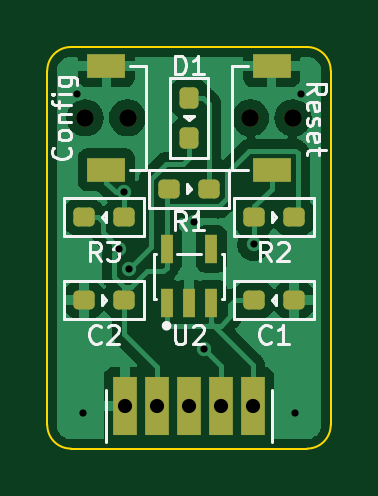
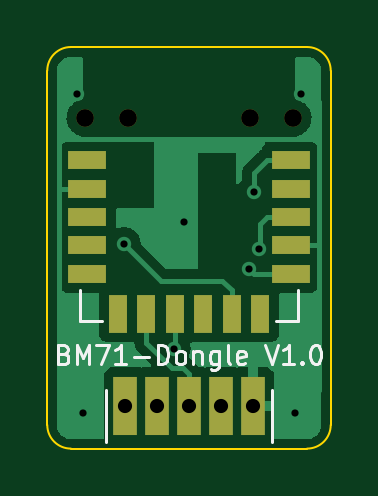
Circuit board: 10 layer files. Board 12.0 x 17.0 mm.
- bottom_copper: BM71-Dongle-B_Cu.gbl (30525 bytes)
- bottom_mask: BM71-Dongle-B_Mask.gbs (1177 bytes)
- paste: BM71-Dongle-B_Paste.gbp (919 bytes)
- bottom_silk: BM71-Dongle-B_Silkscreen.gbo (3933 bytes)
- outline: BM71-Dongle-Edge_Cuts.gm1 (968 bytes)
- top_copper: BM71-Dongle-F_Cu.gtl (43059 bytes)
- top_mask: BM71-Dongle-F_Mask.gts (2150 bytes)
- paste: BM71-Dongle-F_Paste.gtp (1892 bytes)
- top_silk: BM71-Dongle-F_Silkscreen.gto (9659 bytes)
- drill: BM71-Dongle.drl (635 bytes)

=== bottom_copper: BM71-Dongle-B_Cu.gbl (30525 bytes, source omitted) ===
=== bottom_mask: BM71-Dongle-B_Mask.gbs ===
G04 #@! TF.GenerationSoftware,KiCad,Pcbnew,(6.0.7-1)-1*
G04 #@! TF.CreationDate,2022-11-13T18:35:54+09:00*
G04 #@! TF.ProjectId,BM71-Dongle,424d3731-2d44-46f6-9e67-6c652e6b6963,V1.0*
G04 #@! TF.SameCoordinates,Original*
G04 #@! TF.FileFunction,Soldermask,Bot*
G04 #@! TF.FilePolarity,Negative*
%FSLAX46Y46*%
G04 Gerber Fmt 4.6, Leading zero omitted, Abs format (unit mm)*
G04 Created by KiCad (PCBNEW (6.0.7-1)-1) date 2022-11-13 18:35:54*
%MOMM*%
%LPD*%
G01*
G04 APERTURE LIST*
%ADD10C,0.750000*%
%ADD11R,1.000000X2.500000*%
%ADD12R,1.600000X0.800000*%
%ADD13R,0.800000X1.600000*%
G04 APERTURE END LIST*
D10*
X-4400000Y14000000D03*
X-2600000Y14000000D03*
D11*
X2700000Y1800000D03*
X1350000Y1800000D03*
X0Y1800000D03*
X-1350000Y1800000D03*
X-2700000Y1800000D03*
D10*
X2600000Y14000000D03*
X4400000Y14000000D03*
D12*
X4300000Y12200000D03*
X4300000Y11000000D03*
X4300000Y9800000D03*
X4300000Y8600000D03*
X4300000Y7400000D03*
D13*
X3000000Y5700000D03*
X1800000Y5700000D03*
X600000Y5700000D03*
X-600000Y5700000D03*
X-1800000Y5700000D03*
X-3000000Y5700000D03*
D12*
X-4300000Y7400000D03*
X-4300000Y8600000D03*
X-4300000Y9800000D03*
X-4300000Y11000000D03*
X-4300000Y12200000D03*
M02*

=== paste: BM71-Dongle-B_Paste.gbp ===
G04 #@! TF.GenerationSoftware,KiCad,Pcbnew,(6.0.7-1)-1*
G04 #@! TF.CreationDate,2022-11-13T18:35:53+09:00*
G04 #@! TF.ProjectId,BM71-Dongle,424d3731-2d44-46f6-9e67-6c652e6b6963,V1.0*
G04 #@! TF.SameCoordinates,Original*
G04 #@! TF.FileFunction,Paste,Bot*
G04 #@! TF.FilePolarity,Positive*
%FSLAX46Y46*%
G04 Gerber Fmt 4.6, Leading zero omitted, Abs format (unit mm)*
G04 Created by KiCad (PCBNEW (6.0.7-1)-1) date 2022-11-13 18:35:53*
%MOMM*%
%LPD*%
G01*
G04 APERTURE LIST*
%ADD10R,1.600000X0.800000*%
%ADD11R,0.800000X1.600000*%
G04 APERTURE END LIST*
D10*
X4300000Y12200000D03*
X4300000Y11000000D03*
X4300000Y9800000D03*
X4300000Y8600000D03*
X4300000Y7400000D03*
D11*
X3000000Y5700000D03*
X1800000Y5700000D03*
X600000Y5700000D03*
X-600000Y5700000D03*
X-1800000Y5700000D03*
X-3000000Y5700000D03*
D10*
X-4300000Y7400000D03*
X-4300000Y8600000D03*
X-4300000Y9800000D03*
X-4300000Y11000000D03*
X-4300000Y12200000D03*
M02*

=== bottom_silk: BM71-Dongle-B_Silkscreen.gbo ===
G04 #@! TF.GenerationSoftware,KiCad,Pcbnew,(6.0.7-1)-1*
G04 #@! TF.CreationDate,2022-11-13T18:35:53+09:00*
G04 #@! TF.ProjectId,BM71-Dongle,424d3731-2d44-46f6-9e67-6c652e6b6963,V1.0*
G04 #@! TF.SameCoordinates,Original*
G04 #@! TF.FileFunction,Legend,Bot*
G04 #@! TF.FilePolarity,Positive*
%FSLAX46Y46*%
G04 Gerber Fmt 4.6, Leading zero omitted, Abs format (unit mm)*
G04 Created by KiCad (PCBNEW (6.0.7-1)-1) date 2022-11-13 18:35:53*
%MOMM*%
%LPD*%
G01*
G04 APERTURE LIST*
%ADD10C,0.120000*%
G04 APERTURE END LIST*
D10*
X5295238Y4007142D02*
X5180952Y3969047D01*
X5142857Y3930952D01*
X5104761Y3854761D01*
X5104761Y3740476D01*
X5142857Y3664285D01*
X5180952Y3626190D01*
X5257142Y3588095D01*
X5561904Y3588095D01*
X5561904Y4388095D01*
X5295238Y4388095D01*
X5219047Y4350000D01*
X5180952Y4311904D01*
X5142857Y4235714D01*
X5142857Y4159523D01*
X5180952Y4083333D01*
X5219047Y4045238D01*
X5295238Y4007142D01*
X5561904Y4007142D01*
X4761904Y3588095D02*
X4761904Y4388095D01*
X4495238Y3816666D01*
X4228571Y4388095D01*
X4228571Y3588095D01*
X3923809Y4388095D02*
X3390476Y4388095D01*
X3733333Y3588095D01*
X2666666Y3588095D02*
X3123809Y3588095D01*
X2895238Y3588095D02*
X2895238Y4388095D01*
X2971428Y4273809D01*
X3047619Y4197619D01*
X3123809Y4159523D01*
X2323809Y3892857D02*
X1714285Y3892857D01*
X1333333Y3588095D02*
X1333333Y4388095D01*
X1142857Y4388095D01*
X1028571Y4350000D01*
X952380Y4273809D01*
X914285Y4197619D01*
X876190Y4045238D01*
X876190Y3930952D01*
X914285Y3778571D01*
X952380Y3702380D01*
X1028571Y3626190D01*
X1142857Y3588095D01*
X1333333Y3588095D01*
X419047Y3588095D02*
X495238Y3626190D01*
X533333Y3664285D01*
X571428Y3740476D01*
X571428Y3969047D01*
X533333Y4045238D01*
X495238Y4083333D01*
X419047Y4121428D01*
X304761Y4121428D01*
X228571Y4083333D01*
X190476Y4045238D01*
X152380Y3969047D01*
X152380Y3740476D01*
X190476Y3664285D01*
X228571Y3626190D01*
X304761Y3588095D01*
X419047Y3588095D01*
X-190476Y4121428D02*
X-190476Y3588095D01*
X-190476Y4045238D02*
X-228571Y4083333D01*
X-304761Y4121428D01*
X-419047Y4121428D01*
X-495238Y4083333D01*
X-533333Y4007142D01*
X-533333Y3588095D01*
X-1257142Y4121428D02*
X-1257142Y3473809D01*
X-1219047Y3397619D01*
X-1180952Y3359523D01*
X-1104761Y3321428D01*
X-990476Y3321428D01*
X-914285Y3359523D01*
X-1257142Y3626190D02*
X-1180952Y3588095D01*
X-1028571Y3588095D01*
X-952380Y3626190D01*
X-914285Y3664285D01*
X-876190Y3740476D01*
X-876190Y3969047D01*
X-914285Y4045238D01*
X-952380Y4083333D01*
X-1028571Y4121428D01*
X-1180952Y4121428D01*
X-1257142Y4083333D01*
X-1752380Y3588095D02*
X-1676190Y3626190D01*
X-1638095Y3702380D01*
X-1638095Y4388095D01*
X-2361904Y3626190D02*
X-2285714Y3588095D01*
X-2133333Y3588095D01*
X-2057142Y3626190D01*
X-2019047Y3702380D01*
X-2019047Y4007142D01*
X-2057142Y4083333D01*
X-2133333Y4121428D01*
X-2285714Y4121428D01*
X-2361904Y4083333D01*
X-2399999Y4007142D01*
X-2399999Y3930952D01*
X-2019047Y3854761D01*
X-3238095Y4388095D02*
X-3504761Y3588095D01*
X-3771428Y4388095D01*
X-4457142Y3588095D02*
X-3999999Y3588095D01*
X-4228571Y3588095D02*
X-4228571Y4388095D01*
X-4152380Y4273809D01*
X-4076190Y4197619D01*
X-3999999Y4159523D01*
X-4799999Y3664285D02*
X-4838095Y3626190D01*
X-4799999Y3588095D01*
X-4761904Y3626190D01*
X-4799999Y3664285D01*
X-4799999Y3588095D01*
X-5333333Y4388095D02*
X-5409523Y4388095D01*
X-5485714Y4350000D01*
X-5523809Y4311904D01*
X-5561904Y4235714D01*
X-5599999Y4083333D01*
X-5599999Y3892857D01*
X-5561904Y3740476D01*
X-5523809Y3664285D01*
X-5485714Y3626190D01*
X-5409523Y3588095D01*
X-5333333Y3588095D01*
X-5257142Y3626190D01*
X-5219047Y3664285D01*
X-5180952Y3740476D01*
X-5142857Y3892857D01*
X-5142857Y4083333D01*
X-5180952Y4235714D01*
X-5219047Y4311904D01*
X-5257142Y4350000D01*
X-5333333Y4388095D01*
X3500000Y2500000D02*
X3500000Y300000D01*
X-3500000Y2500000D02*
X-3500000Y300000D01*
X4600000Y5400000D02*
X3700000Y5400000D01*
X4600000Y6700000D02*
X4600000Y5400000D01*
X-4600000Y5400000D02*
X-3700000Y5400000D01*
X-4600000Y6700000D02*
X-4600000Y5400000D01*
M02*

=== outline: BM71-Dongle-Edge_Cuts.gm1 ===
G04 #@! TF.GenerationSoftware,KiCad,Pcbnew,(6.0.7-1)-1*
G04 #@! TF.CreationDate,2022-11-13T18:35:54+09:00*
G04 #@! TF.ProjectId,BM71-Dongle,424d3731-2d44-46f6-9e67-6c652e6b6963,V1.0*
G04 #@! TF.SameCoordinates,Original*
G04 #@! TF.FileFunction,Profile,NP*
%FSLAX46Y46*%
G04 Gerber Fmt 4.6, Leading zero omitted, Abs format (unit mm)*
G04 Created by KiCad (PCBNEW (6.0.7-1)-1) date 2022-11-13 18:35:54*
%MOMM*%
%LPD*%
G01*
G04 APERTURE LIST*
G04 #@! TA.AperFunction,Profile*
%ADD10C,0.100000*%
G04 #@! TD*
G04 APERTURE END LIST*
D10*
X5000000Y0D02*
G75*
G03*
X6000000Y1000000I0J1000000D01*
G01*
X-5000000Y17000000D02*
G75*
G03*
X-6000000Y16000000I-1J-999999D01*
G01*
X-5000000Y17000000D02*
X5000000Y17000000D01*
X6000000Y16000000D02*
G75*
G03*
X5000000Y17000000I-1000000J0D01*
G01*
X5000000Y0D02*
X-5000000Y0D01*
X6000000Y16000000D02*
X6000000Y1000000D01*
X-6000000Y1000000D02*
G75*
G03*
X-5000000Y0I999999J-1D01*
G01*
X-6000000Y1000000D02*
X-6000000Y16000000D01*
M02*

=== top_copper: BM71-Dongle-F_Cu.gtl (43059 bytes, source omitted) ===
=== top_mask: BM71-Dongle-F_Mask.gts (2150 bytes, source withheld) ===
=== paste: BM71-Dongle-F_Paste.gtp (1892 bytes, source withheld) ===
=== top_silk: BM71-Dongle-F_Silkscreen.gto (9659 bytes, source omitted) ===
=== drill: BM71-Dongle.drl ===
M48
; DRILL file {KiCad (6.0.7-1)-1} date 
; FORMAT={-:-/ absolute / metric / decimal}
; #@! TF.CreationDate,2022-11-13T18:36:04+09:00
; #@! TF.GenerationSoftware,Kicad,Pcbnew,(6.0.7-1)-1
; #@! TF.FileFunction,MixedPlating,1,2
FMAT,2
METRIC
; #@! TA.AperFunction,Plated,PTH,ViaDrill
T1C0.305
; #@! TA.AperFunction,Plated,PTH,ComponentDrill
T2C0.600
; #@! TA.AperFunction,NonPlated,NPTH,ComponentDrill
T3C0.750
%
G90
G05
T1
X-4.75Y15.0
X-4.5Y1.5
X-2.95Y8.45
X-2.75Y10.85
X-2.55Y7.6
X0.2Y9.6
X0.65Y4.2
X2.75Y8.65
X4.5Y1.5
X4.75Y15.0
T2
X-2.7Y1.8
X-1.35Y1.8
X0.0Y1.8
X1.35Y1.8
X2.7Y1.8
T3
X-4.4Y14.0
X-2.6Y14.0
X2.6Y14.0
X4.4Y14.0
T0
M30

